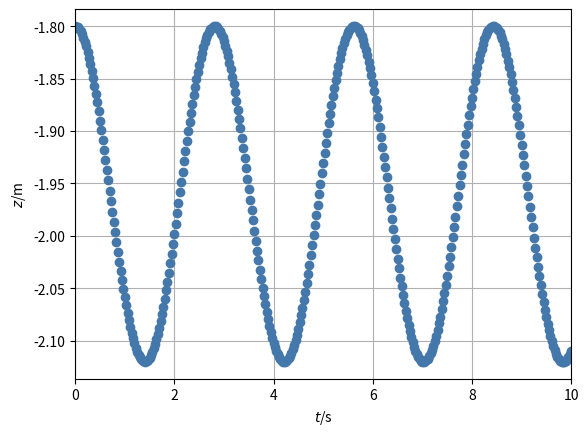

Recreate this plot in Python.
from matplotlib.pyplot import *
from numpy import *
from numpy.linalg import norm
from numpy import array as vector
import matplotlib.pyplot as plt
### Simulation of two bodies connected by Hookean material in 2D
## Coordinates (t, z)

## Constants
m = 5	 # kg: mass object a
g = 9.8  # N/kg: gravitational acceleration
k = 25	 # N/m: spring constant

## Initial conditions
t = 0	   # s: time
z = -1.8  # m: position object a
v = 0     # m/s: velocity object a

## Boundary conditions
G = -m * g  # N: gravity supply object a

## Parameters for time loop
t1 = 10	     # s: final time
dt = 0.0001  # s: time step #@

## Plotting
dtplot = t1/360  # time interval between plots
tplot = dtplot	  # time for next plot
clf
plot(t, z, 'o', color='#4477AA')
xlabel('${\it t}$/s'); ylabel('${\it z}$/m')
xlim([0, t1]); grid(True) #@

## Numerical time integration
while t < t1:
  ## constitutive relations
  P = m * v
  F = -k * z

  ## balance laws
  t = t + dt
  P = P + (F + G) * dt
  z = z + v * dt

  ## constitutive relations
  v = P / m #@

  ## plot
  if t > tplot:
    plot(t, z, 'o', color='#4477AA')
    if not "pyodide" in sys.modules: pause(0.0001)
    tplot = tplot + dtplot

plt.show()
